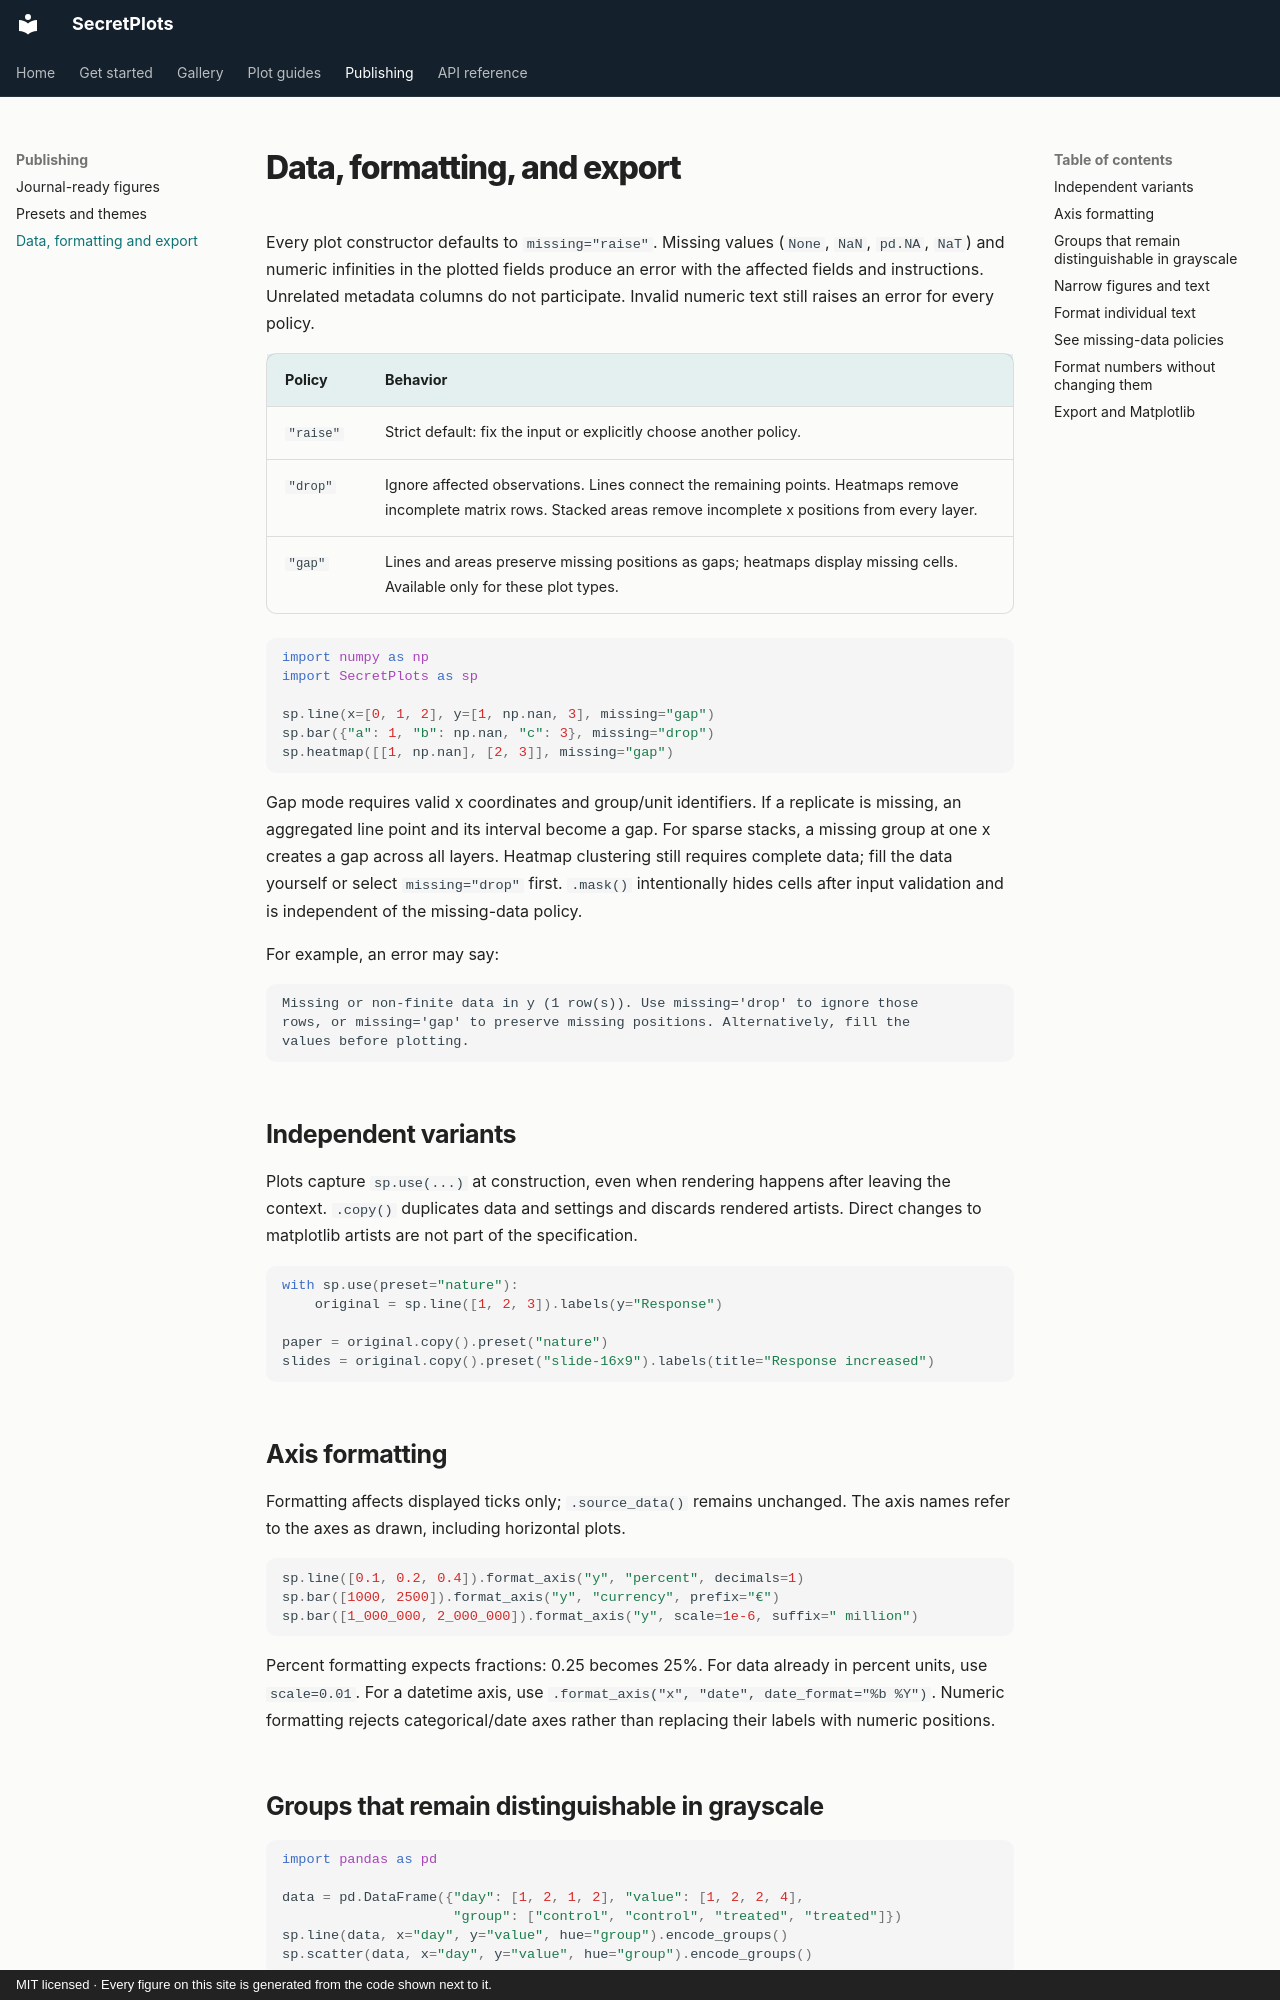

repository: secretBiology/SecretPlots · page: usage/index.html · generator: mkdocs · copyright: MIT licensed · Every figure on this site is generated from the code shown next to it.

# Data, formatting, and export

Every plot constructor defaults to `missing="raise"`. Missing values (`None`,
`NaN`, `pd.NA`, `NaT`) and numeric infinities in the plotted fields produce an
error with the affected fields and instructions. Unrelated metadata columns
do not participate. Invalid numeric text still raises an error for every policy.

| Policy | Behavior |
|---|---|
| `"raise"` | Strict default: fix the input or explicitly choose another policy. |
| `"drop"` | Ignore affected observations. Lines connect the remaining points. Heatmaps remove incomplete matrix rows. Stacked areas remove incomplete x positions from every layer. |
| `"gap"` | Lines and areas preserve missing positions as gaps; heatmaps display missing cells. Available only for these plot types. |

```python
import numpy as np
import SecretPlots as sp

sp.line(x=[0, 1, 2], y=[1, np.nan, 3], missing="gap")
sp.bar({"a": 1, "b": np.nan, "c": 3}, missing="drop")
sp.heatmap([[1, np.nan], [2, 3]], missing="gap")
```

Gap mode requires valid x coordinates and group/unit identifiers. If a
replicate is missing, an aggregated line point and its interval become a gap.
For sparse stacks, a missing group at one x creates a gap across all layers.
Heatmap clustering still requires complete data; fill the data yourself or
select `missing="drop"` first. `.mask()` intentionally hides cells after input
validation and is independent of the missing-data policy.

For example, an error may say:

```text
Missing or non-finite data in y (1 row(s)). Use missing='drop' to ignore those
rows, or missing='gap' to preserve missing positions. Alternatively, fill the
values before plotting.
```

## Independent variants

Plots capture `sp.use(...)` at construction, even when rendering happens after
leaving the context. `.copy()` duplicates data and settings and discards rendered
artists. Direct changes to matplotlib artists are not part of the specification.

```python
with sp.use(preset="nature"):
    original = sp.line([1, 2, 3]).labels(y="Response")

paper = original.copy().preset("nature")
slides = original.copy().preset("slide-16x9").labels(title="Response increased")
```
